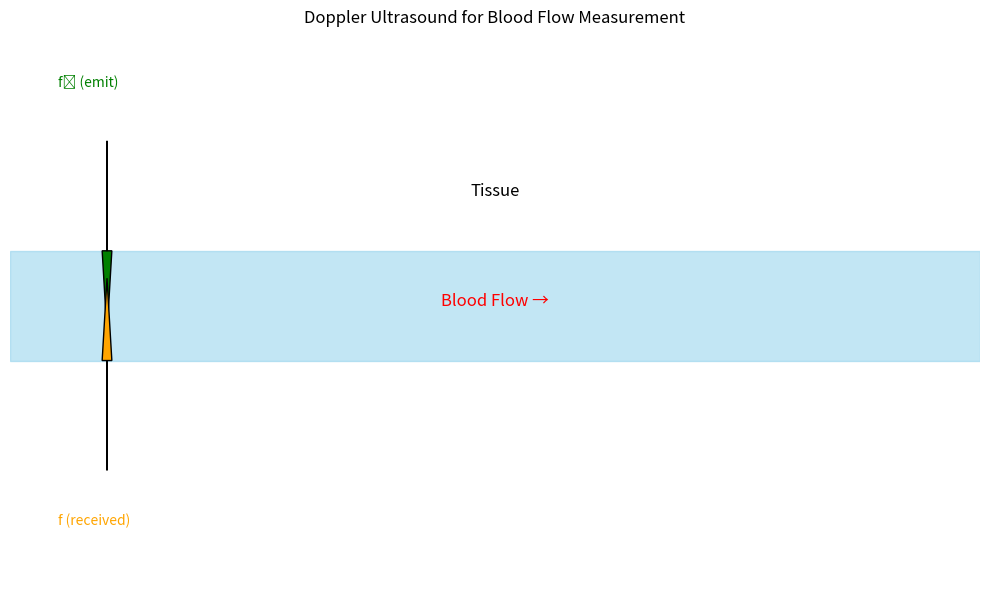
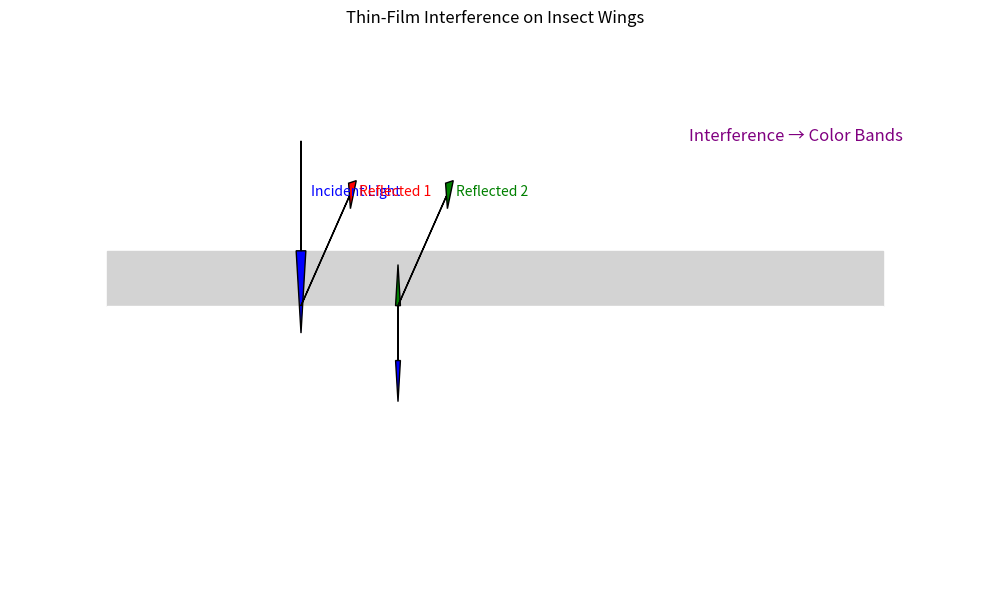
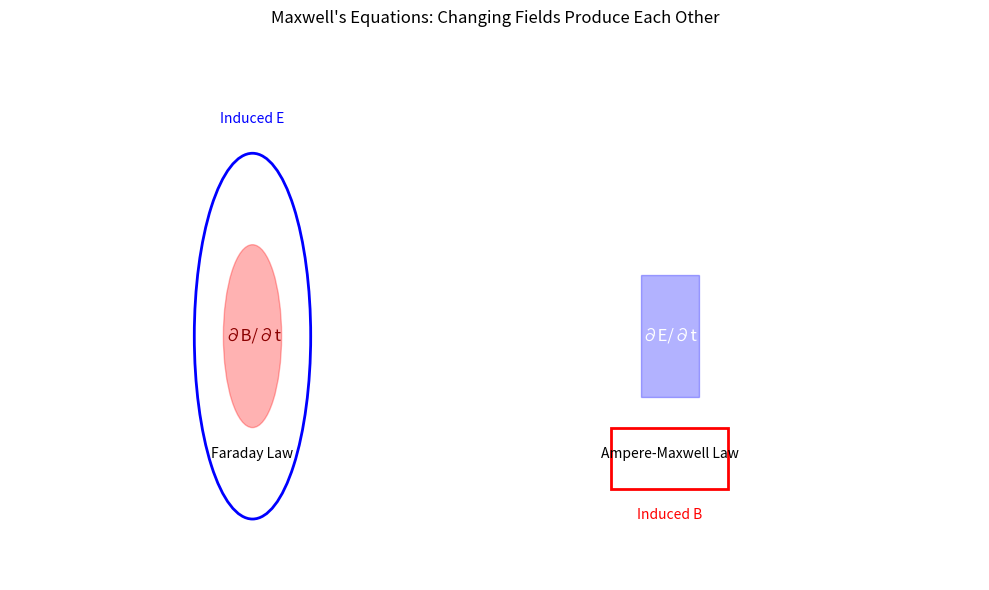
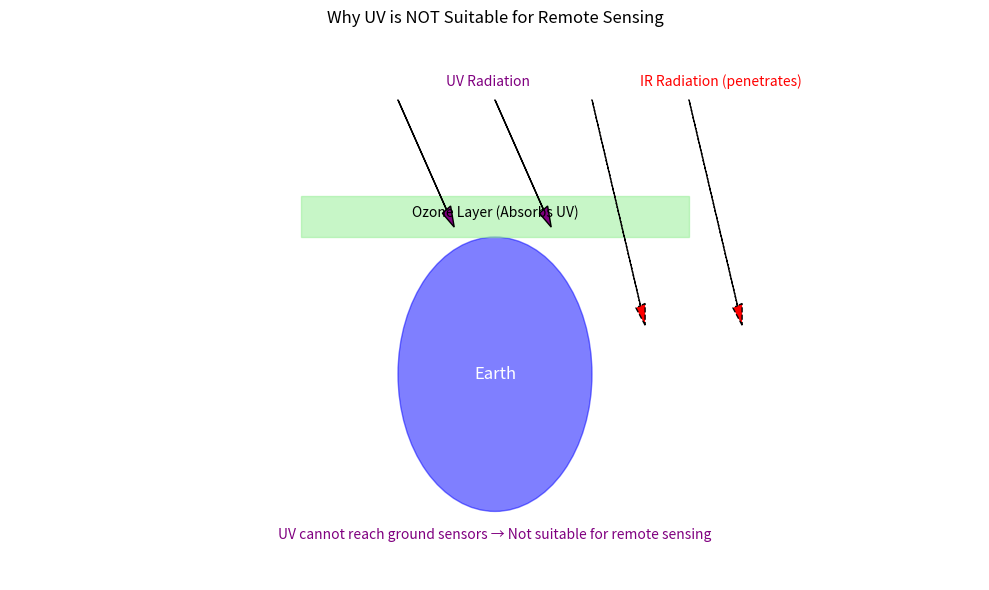

Write the Python code that produced these figures, in order.
import numpy as np
import matplotlib.pyplot as plt
from matplotlib.patches import Rectangle, Circle
from scipy.constants import c, speed_of_light  # 光速
import warnings

# 忽略警告
warnings.filterwarnings("ignore")

# ========================================
# 1. 核心数学计算模块 (Math Functions)
# ========================================

def calculate_doppler_shift(freq_emit, freq_received):
    """
    计算多普勒频移
    
    Parameters:
    -----------
    freq_emit : float
        发射频率，单位为Hz
    freq_received : float
        接收频率，单位为Hz
        
    Returns:
    --------
    float
        多普勒频移，单位为Hz
    """
    return freq_received - freq_emit


def calculate_blood_velocity(freq_emit, freq_received, v_sound=1540):
    """
    计算血流速度（doppler_blood_velocity的别名）
    
    Parameters:
    -----------
    freq_emit : float
        发射频率，单位为Hz
    freq_received : float
        接收频率，单位为Hz
    v_sound : float, optional
        声波在组织中的传播速度，默认值为1540 m/s
        
    Returns:
    --------
    float
        血流速度，单位为m/s
    """
    return doppler_blood_velocity(freq_emit, freq_received, v_sound)


def analyze_doppler_spectrum(frequencies, amplitudes):
    """
    分析多普勒频谱
    
    Parameters:
    -----------
    frequencies : array-like
        频率数组
    amplitudes : array-like
        幅度数组
        
    Returns:
    --------
    dict
        包含频谱分析结果的字典
    """
    max_amplitude_idx = np.argmax(amplitudes)
    peak_frequency = frequencies[max_amplitude_idx]
    peak_amplitude = amplitudes[max_amplitude_idx]
    
    return {
        'peak_frequency': peak_frequency,
        'peak_amplitude': peak_amplitude,
        'spectrum_width': np.std(amplitudes),
        'mean_frequency': np.mean(frequencies)
    }


def doppler_blood_velocity(freq_emit, freq_received, v_sound=1540):
    """
    计算多普勒血流速度
    基于多普勒效应原理，通过发射频率和接收频率的差值计算血流速度。
    适用于医学超声多普勒血流检测。
    
    Parameters:
    -----------
    freq_emit : float
        发射频率，单位为Hz。超声探头发射的原始频率
    freq_received : float
        接收频率，单位为Hz。从流动血液反射回来的频率
    v_sound : float, optional
        声波在组织中的传播速度，默认值为1540 m/s（人体软组织的典型声速）
    
    Returns:
    --------
    float
        血流速度，单位为m/s。正值表示血流朝向探头，负值表示血流远离探头
    
    Formula:
    --------
    v_blood = (Δf * v_sound) / (2 * f_emit + Δf)
    其中 Δf = f_received - f_emit
    
    Example:
    --------
    >>> v = doppler_blood_velocity(5e6, 5.001e6, 1540)
    >>> print(f"血流速度: {v:.3f} m/s")
    """
    delta_f = freq_received - freq_emit
    v_blood = (delta_f * v_sound) / (2 * freq_emit + delta_f)
    return v_blood

def thin_film_interference_thickness(wavelength, n, m=1, theta=0):
    """
    计算薄膜干涉条件下的薄膜厚度
    
    基于薄膜干涉理论，计算在给定波长、折射率、干涉级次和入射角条件下，
    产生相长干涉或相消干涉所需的薄膜厚度。
    
    Parameters:
    -----------
    wavelength : float
        入射光波长，单位为nm或m。用于干涉计算的光波波长
    n : float
        薄膜材料的折射率。薄膜相对于周围介质的折射率比值
    m : int, optional
        干涉级次，默认为1。表示第m级干涉（m=1为一级干涉，m=2为二级干涉等）
    theta : float, optional
        入射角，单位为弧度，默认为0（垂直入射）。光线与薄膜法线的夹角
    
    Returns:
    --------
    float
        薄膜厚度，单位与wavelength相同。产生指定干涉条件所需的最小厚度
    
    Formula:
    --------
    d = (m * λ) / (2 * n * cos(θ))
    其中：
    - d: 薄膜厚度
    - m: 干涉级次
    - λ: 波长
    - n: 折射率
    - θ: 入射角
    
    Notes:
    ------
    - 当m=1时，计算的是产生一级相长干涉的最小厚度
    - 当入射角θ=0时，公式简化为 d = (m * λ) / (2 * n)
    - 适用于增透膜、反射膜等光学薄膜设计
    
    Example:
    --------
    >>> # 计算550nm绿光在折射率1.5的薄膜中垂直入射时的一级干涉厚度
    >>> thickness = thin_film_interference_thickness(550e-9, 1.5, 1, 0)
    >>> print(f"薄膜厚度: {thickness*1e9:.2f} nm")
    """
    cos_theta = np.cos(theta)
    d = (m * wavelength) / (2 * n * cos_theta)
    return d

def maxwell_field_relation(changing_E=None, changing_B=None):

    """
    基于麦克斯韦方程计算电磁场关系
    
    Parameters:
    -----------
    changing_E : float
        changing_E参数，默认值为None
    changing_B : float
        changing_B参数，默认值为None
    
    Returns:
    --------
    float
        计算结果
    """
    
    result = {
        'produces_B': False,
        'produces_E': False,
        'explanation': ''
    }
    
    if changing_E is not None and changing_E:
        result['produces_B'] = True
        result['explanation'] += "变化电场产生磁场（安培-麦克斯韦定律）。"
    
    if changing_B is not None and changing_B:
        result['produces_E'] = True
        result['explanation'] += "变化磁场产生电场（法拉第电磁感应定律）。"
    
    return result

def uv_remote_sensing_capability():

    """
    计算uv_remote_sensing_capability相关结果
    
    Parameters:
    -----------
    无参数
    
    Returns:
    --------
    float
        计算结果
    """
    
    return {
        'suitable': False,
        'reason': "紫外线易被大气（尤其是臭氧层）吸收，穿透能力弱，"
                  "不适合用于遥感监测地表活动。"
                  "通常使用红外线进行此类遥感。"
    }

# ========================================
# 2. 可视化函数 (Visualization Functions)
# ========================================

def visualize_doppler_ultrasound():

    """
    基于多普勒效应计算血流速度
    
    Parameters:
    -----------
    无参数
    
    Returns:
    --------
    object
        图表对象
    """
    
    fig, ax = plt.subplots(1, 1, figsize=(10, 6))
    
    # 背景
    ax.add_patch(Rectangle((0, 0.4), 10, 0.2, color='skyblue', alpha=0.5, label='Blood vessel'))
    ax.text(5, 0.7, 'Tissue', fontsize=12, ha='center')
    ax.text(5, 0.5, 'Blood Flow →', fontsize=12, ha='center', color='red')
    
    # 超声发射与接收
    ax.arrow(1, 0.8, 0, -0.2, head_width=0.1, fc='green', label='Emit')
    ax.arrow(1, 0.2, 0, 0.2, head_width=0.1, fc='orange', label='Receive')
    
    # 频率标注
    ax.text(0.5, 0.9, 'f₀ (emit)', color='green', fontsize=10)
    ax.text(0.5, 0.1, 'f (received)', color='orange', fontsize=10)
    
    ax.set_xlim(0, 10)
    ax.set_ylim(0, 1.0)
    ax.set_title("Doppler Ultrasound for Blood Flow Measurement")
    ax.axis('off')
    plt.tight_layout()
    plt.show()

def visualize_thin_film_interference():

    """
    计算薄膜干涉相关参数
    
    Parameters:
    -----------
    无参数
    
    Returns:
    --------
    object
        图表对象
    """
    
    fig, ax = plt.subplots(1, 1, figsize=(10, 6))
    
    # 薄膜结构
    ax.add_patch(Rectangle((1, 0.5), 8, 0.1, color='lightgray', label='Thin Film'))
    ax.add_patch(Rectangle((1, 0.4), 8, 0.1, color='white', label='Substrate'))
    
    # 入射光
    ax.arrow(3, 0.8, 0, -0.2, head_width=0.1, fc='blue')
    ax.text(3.1, 0.7, 'Incident Light', color='blue')
    
    # 反射光束1（空气-膜界面）
    ax.arrow(3, 0.5, 0.5, 0.2, head_width=0.05, fc='red')
    ax.text(3.6, 0.7, 'Reflected 1', color='red')
    
    # 透射与二次反射
    ax.arrow(4, 0.5, 0, -0.1, head_width=0.05, fc='blue')
    ax.arrow(4, 0.4, 0, 0.1, head_width=0.05, fc='green')
    ax.arrow(4, 0.5, 0.5, 0.2, head_width=0.05, fc='green')
    ax.text(4.6, 0.7, 'Reflected 2', color='green')
    
    # 干涉结果
    ax.text(7, 0.8, 'Interference → Color Bands', fontsize=12, color='purple')
    
    ax.set_xlim(0, 10)
    ax.set_ylim(0, 1.0)
    ax.set_title("Thin-Film Interference on Insect Wings")
    ax.axis('off')
    plt.tight_layout()
    plt.show()

def visualize_maxwell_fields():

    """
    基于麦克斯韦方程计算电磁场关系
    
    Parameters:
    -----------
    无参数
    
    Returns:
    --------
    object
        图表对象
    """
    
    fig, ax = plt.subplots(1, 1, figsize=(10, 6))
    
    # 变化磁场产生电场
    ax.add_patch(Circle((2.5, 0.5), 0.3, color='red', alpha=0.3))
    ax.text(2.5, 0.5, '∂B/∂t', ha='center', va='center', fontsize=12, color='darkred')
    ax.add_patch(Circle((2.5, 0.5), 0.6, color='none', ec='blue', lw=2))
    ax.text(2.5, 1.2, 'Induced E', ha='center', color='blue')
    
    # 变化电场产生磁场
    ax.add_patch(Rectangle((6.5, 0.3), 0.6, 0.4, color='blue', alpha=0.3))
    ax.text(6.8, 0.5, '∂E/∂t', ha='center', va='center', fontsize=12, color='white')
    ax.add_patch(Rectangle((6.2, 0.0), 1.2, 0.2, color='none', ec='red', lw=2))
    ax.text(6.8, -0.1, 'Induced B', ha='center', color='red')
    
    ax.text(2.5, 0.1, 'Faraday Law', ha='center', fontsize=10)
    ax.text(6.8, 0.1, 'Ampere-Maxwell Law', ha='center', fontsize=10)
    
    ax.set_xlim(0, 10)
    ax.set_ylim(-0.3, 1.5)
    ax.set_title("Maxwell's Equations: Changing Fields Produce Each Other")
    ax.axis('off')
    plt.tight_layout()
    plt.show()

def visualize_uv_remote_sensing():

    """
    生成可视化图表
    
    Parameters:
    -----------
    无参数
    
    Returns:
    --------
    object
        图表对象
    """
    
    fig, ax = plt.subplots(1, 1, figsize=(10, 6))
    
    # 地球与大气
    ax.add_patch(Circle((5, 1), 1, color='blue', alpha=0.5))
    ax.text(5, 1, 'Earth', ha='center', va='center', color='white', fontsize=12)
    
    # 大气层（臭氧吸收UV）
    ax.add_patch(Rectangle((3, 2), 4, 0.3, color='lightgreen', alpha=0.5))
    ax.text(5, 2.15, 'Ozone Layer (Absorbs UV)', ha='center', fontsize=10)
    
    # 紫外线入射被吸收
    ax.arrow(4, 3, 0.5, -0.8, head_width=0.1, fc='purple')
    ax.arrow(5, 3, 0.5, -0.8, head_width=0.1, fc='purple')
    ax.text(4.5, 3.1, 'UV Radiation', color='purple')
    
    # 红外线穿透（对比）
    ax.arrow(6, 3, 0.5, -1.5, head_width=0.1, fc='red', linestyle='--')
    ax.arrow(7, 3, 0.5, -1.5, head_width=0.1, fc='red', linestyle='--')
    ax.text(6.5, 3.1, 'IR Radiation (penetrates)', color='red')
    
    ax.text(5, -0.2, 'UV cannot reach ground sensors → Not suitable for remote sensing', 
            ha='center', fontsize=10, color='purple')
    
    ax.set_xlim(0, 10)
    ax.set_ylim(-0.5, 3.5)
    ax.set_title("Why UV is NOT Suitable for Remote Sensing")
    ax.axis('off')
    plt.tight_layout()
    plt.show()

# ========================================
# 3. 综合分析函数 (Coding Functions)
# ========================================

def analyze_physics_statements():

    """
    执行分析计算
    
    Parameters:
    -----------
    无参数
    
    Returns:
    --------
    dict
        分析结果字典
    """
    
    results = {}
    
    # A. 多普勒测血流
    results['A'] = {
        'statement': "Emitting ultrasound... utilizes the Doppler effect.",
        'correct': True,
        'explanation': "正确。利用多普勒频移测量反射波频率变化，可计算血流速度。",
        'math_result': doppler_blood_velocity(5e6, 5.005e6),  # 示例：5MHz → 5.005MHz
        'visual_func': visualize_doppler_ultrasound
    }
    
    # B. 薄膜干涉
    results['B'] = {
        'statement': "Insect wings with colored bands due to thin-film interference.",
        'correct': True,
        'explanation': "正确。透明薄膜上下表面反射光干涉形成彩色条纹。",
        'math_result': thin_film_interference_thickness(550, 1.4),  # 绿光，折射率1.4
        'visual_func': visualize_thin_film_interference
    }
    
    # C. 电磁场互生
    results['C'] = {
        'statement': "Changing E always produces changing B, and vice versa.",
        'correct': False,
        'explanation': "错误。变化电场产生磁场，变化磁场产生电场，"
                       "但产生的场不一定是‘变化’的。且该描述忽略了位移电流等细节。",
        'math_result': maxwell_field_relation(changing_E=True, changing_B=True),
        'visual_func': visualize_maxwell_fields
    }
    
    # D. 紫外线遥感
    results['D'] = {
        'statement': "UV used to survey geothermal, water, forest fires from satellites.",
        'correct': False,
        'explanation': "错误。紫外线被大气强烈吸收，不适合遥感。"
                       "实际使用红外线进行此类监测。",
        'math_result': uv_remote_sensing_capability(),
        'visual_func': visualize_uv_remote_sensing
    }
    
    return results

# ========================================
# 使用示例（可取消注释运行）
# ========================================

if __name__ == "__main__":
    # 分析所有陈述
    analysis = analyze_physics_statements()
    
    print("✅ 正确的陈述是：")
    for key, res in analysis.items():
        if res['correct']:
            print(f"{key}. {res['explanation']}")
    
    # 可视化每个现象（依次展示）
    for key, res in analysis.items():
        print(f"--- 可视化 {key}: {res['statement']} ---")
        res['visual_func']()
